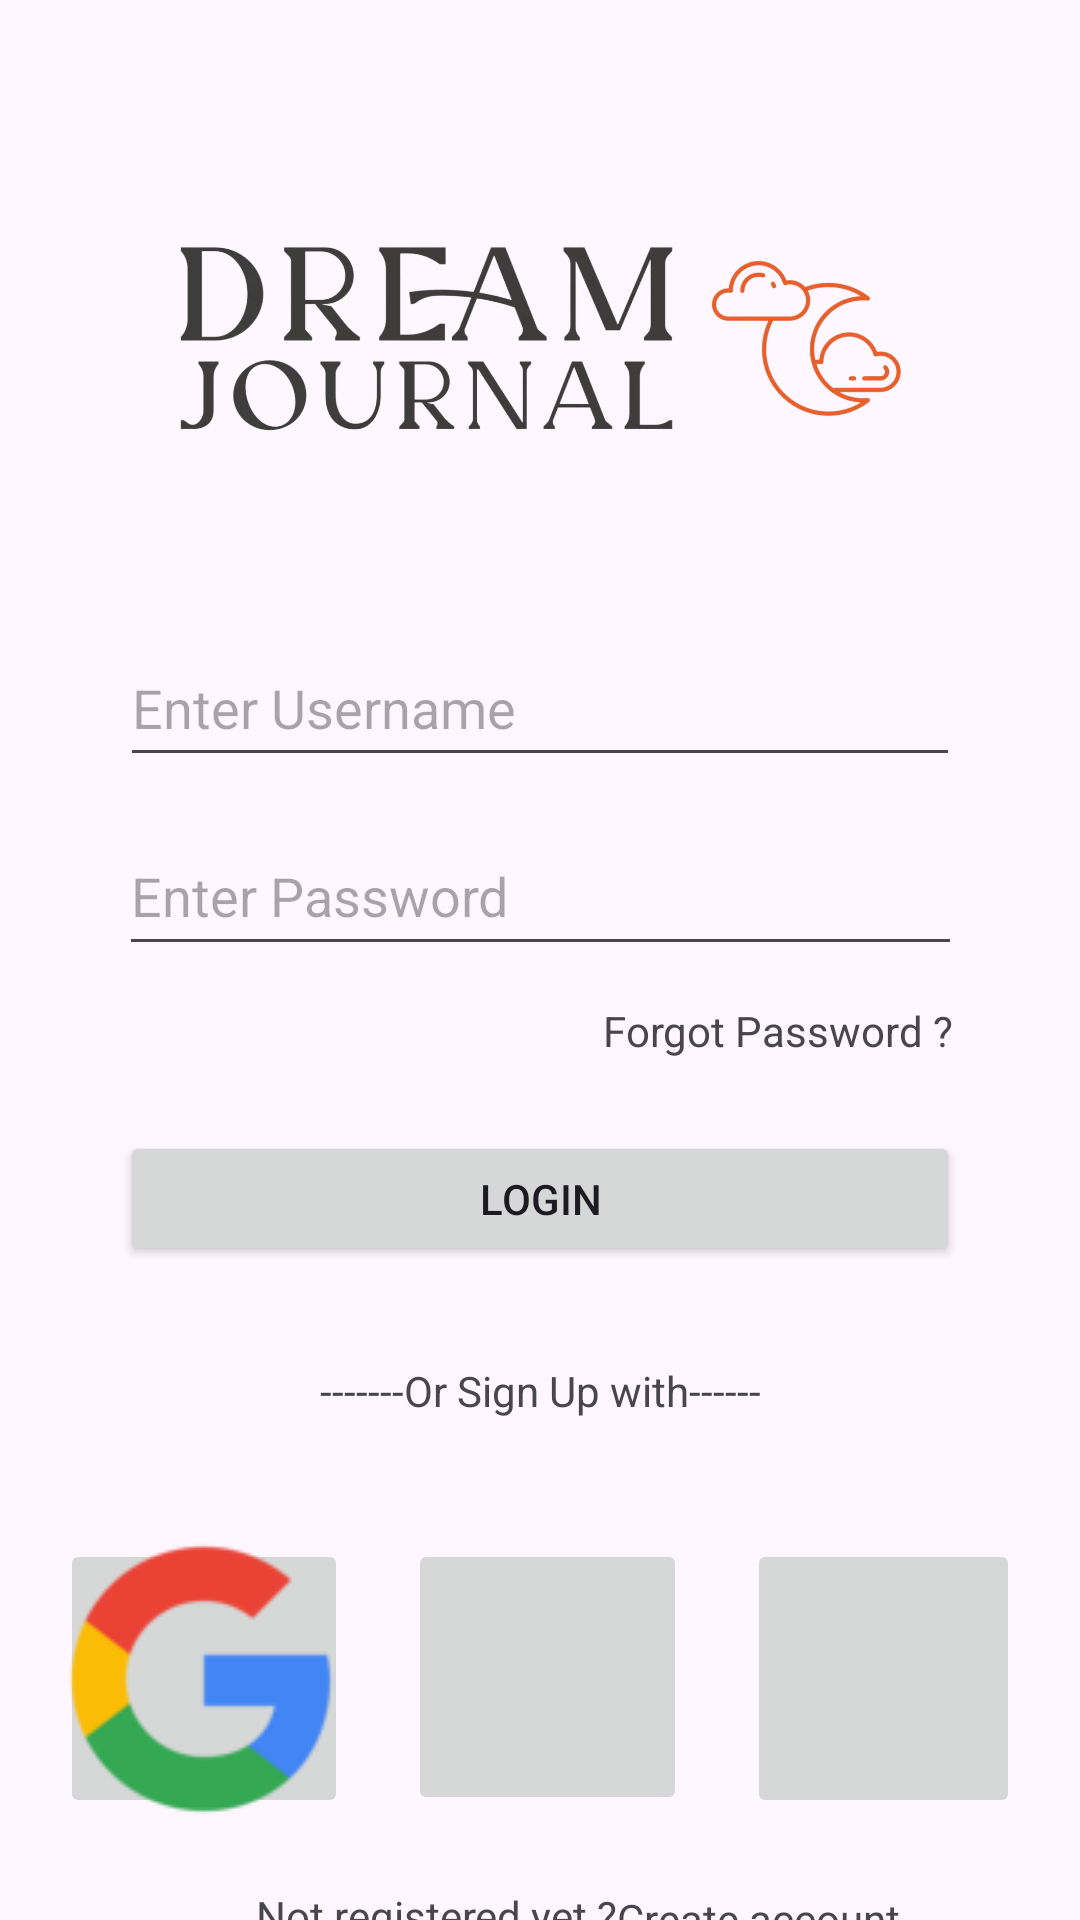

Reconstruct the res/layout file that produces this screen, plus the resources it refers to.
<!-- AndroidManifest.xml: application theme Theme.DreamJournal -->
<!-- res/layout/activity_login.xml -->
<?xml version="1.0" encoding="utf-8"?>
<androidx.constraintlayout.widget.ConstraintLayout xmlns:android="http://schemas.android.com/apk/res/android"
    xmlns:app="http://schemas.android.com/apk/res-auto"
    xmlns:tools="http://schemas.android.com/tools"
    android:layout_width="match_parent"
    android:layout_height="match_parent">

    <EditText
        android:id="@+id/logpass"
        android:layout_width="281dp"
        android:layout_height="50dp"
        android:layout_marginTop="13dp"
        android:ems="10"
        android:hint="Enter Password"
        android:inputType="textPassword"
        app:layout_constraintEnd_toEndOf="parent"
        app:layout_constraintStart_toStartOf="parent"
        app:layout_constraintTop_toBottomOf="@+id/logusername" />

    <EditText
        android:id="@+id/logusername"
        android:layout_width="280dp"
        android:layout_height="49dp"
        android:layout_marginTop="20dp"
        android:ems="10"
        android:hint="Enter Username"
        android:inputType="text"
        app:layout_constraintEnd_toEndOf="parent"
        app:layout_constraintStart_toStartOf="parent"
        app:layout_constraintTop_toBottomOf="@+id/imageView" />

    <TextView
        android:id="@+id/fpass"
        android:layout_width="wrap_content"
        android:layout_height="wrap_content"
        android:layout_marginTop="12dp"
        android:clickable="true"
        android:text="Forgot Password ?"
        app:layout_constraintEnd_toEndOf="parent"
        app:layout_constraintHorizontal_bias="0.826"
        app:layout_constraintStart_toStartOf="parent"
        app:layout_constraintTop_toBottomOf="@+id/logpass" />

    <Button
        android:id="@+id/loginbtn"
        android:layout_width="280dp"
        android:layout_height="45dp"
        android:layout_marginTop="24dp"
        android:text="Login"
        app:layout_constraintEnd_toEndOf="parent"
        app:layout_constraintStart_toStartOf="parent"
        app:layout_constraintTop_toBottomOf="@+id/fpass" />

    <TextView
        android:id="@+id/textView4"
        android:layout_width="wrap_content"
        android:layout_height="wrap_content"
        android:layout_marginTop="32dp"
        android:text="-------Or Sign Up with------"
        app:layout_constraintEnd_toEndOf="parent"
        app:layout_constraintStart_toStartOf="parent"
        app:layout_constraintTop_toBottomOf="@+id/loginbtn" />

    <ImageButton
        android:id="@+id/iloginbtn"
        android:layout_width="91dp"
        android:layout_height="93dp"
        android:layout_marginTop="40dp"
        app:layout_constraintEnd_toEndOf="parent"
        app:layout_constraintHorizontal_bias="0.5"
        app:layout_constraintStart_toEndOf="@+id/fbloginbtn"
        app:layout_constraintTop_toBottomOf="@+id/textView4"
        app:srcCompat="@drawable/appleicon" />

    <ImageButton
        android:id="@+id/fbloginbtn"
        android:layout_width="93dp"
        android:layout_height="92dp"
        android:layout_marginTop="40dp"
        app:layout_constraintEnd_toStartOf="@+id/iloginbtn"
        app:layout_constraintHorizontal_bias="0.5"
        app:layout_constraintStart_toEndOf="@+id/googleloginbtn"
        app:layout_constraintTop_toBottomOf="@+id/textView4"
        app:srcCompat="@drawable/fbicon" />

    <ImageButton
        android:id="@+id/googleloginbtn"
        android:layout_width="96dp"
        android:layout_height="93dp"
        android:layout_marginTop="40dp"
        app:layout_constraintEnd_toStartOf="@+id/fbloginbtn"
        app:layout_constraintHorizontal_bias="0.5"
        app:layout_constraintStart_toStartOf="parent"
        app:layout_constraintTop_toBottomOf="@+id/textView4"
        app:srcCompat="@drawable/google_logo" />

    <TextView
        android:id="@+id/textView"
        android:layout_width="wrap_content"
        android:layout_height="wrap_content"
        android:layout_marginTop="24dp"
        android:text="Not registered yet ?"
        app:layout_constraintBottom_toBottomOf="parent"
        app:layout_constraintEnd_toStartOf="@+id/cracttv"
        app:layout_constraintHorizontal_bias="1.0"
        app:layout_constraintStart_toStartOf="parent"
        app:layout_constraintTop_toBottomOf="@+id/fbloginbtn"
        app:layout_constraintVertical_bias="0.024" />

    <TextView
        android:id="@+id/cracttv"
        android:layout_width="wrap_content"
        android:layout_height="wrap_content"
        android:layout_marginTop="24dp"
        android:layout_marginEnd="60dp"
        android:clickable="true"
        android:text="Create account"
        app:layout_constraintBottom_toBottomOf="parent"
        app:layout_constraintEnd_toEndOf="parent"
        app:layout_constraintTop_toBottomOf="@+id/iloginbtn"
        app:layout_constraintVertical_bias="0.012" />

    <ImageView
        android:id="@+id/imageView"
        android:layout_width="355dp"
        android:layout_height="154dp"
        android:layout_marginTop="36dp"
        app:layout_constraintEnd_toEndOf="parent"
        app:layout_constraintStart_toStartOf="parent"
        app:layout_constraintTop_toTopOf="parent"
        app:srcCompat="@drawable/dream_journal_logo" />


</androidx.constraintlayout.widget.ConstraintLayout>
<!-- resources referenced by this layout -->
<resources>
  <!-- drawable dream_journal_logo: webp bitmap (drawable, 874650 bytes) -->
  <!-- drawable google_logo: png bitmap (drawable, 4630 bytes) -->
  <style name="Theme.DreamJournal" parent="Base.Theme.DreamJournal">
          <item name="colorPrimary">@color/primaryColour</item>
          <item name="colorSecondary">@color/secondaryColour</item>
          <item name="colorError">@color/errorColour</item>
      </style>
  <style name="Base.Theme.DreamJournal" parent="Theme.Material3.DayNight.NoActionBar">
          
          
      </style>
  <color name="primaryColour">#FFE95D27</color>
  <color name="secondaryColour">#FF333333</color>
  <color name="errorColour">#FFEB5757</color>
</resources>
